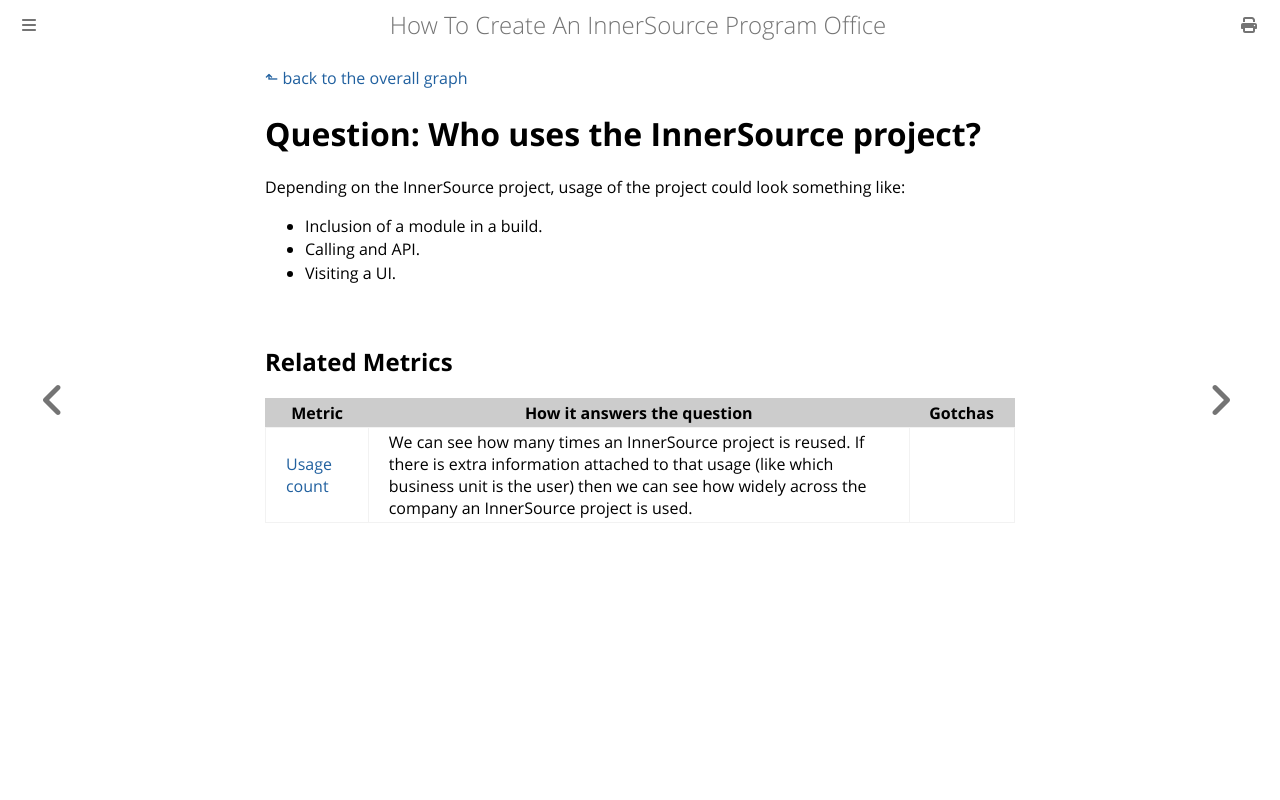

repository: InnerSourceCommons/managing-innersource-projects · page: docs/measuring/questions/who-uses.html · generator: mdbook

[⬑ back to the overall graph](../use_gqm.md)

# **Question:** Who uses the InnerSource project?

Depending on the InnerSource project, usage of the project could look something like:

* Inclusion of a module in a build.
* Calling and API.
* Visiting a UI.

## Related Metrics

| **Metric** | **How it answers the question** | **Gotchas** |
| --- | --- | --- |
| [Usage count](../metrics/usage-count.md) | We can see how many times an InnerSource project is reused.  If there is extra information attached to that usage (like which business unit is the user) then we can see how widely across the company an InnerSource project is used. | |
